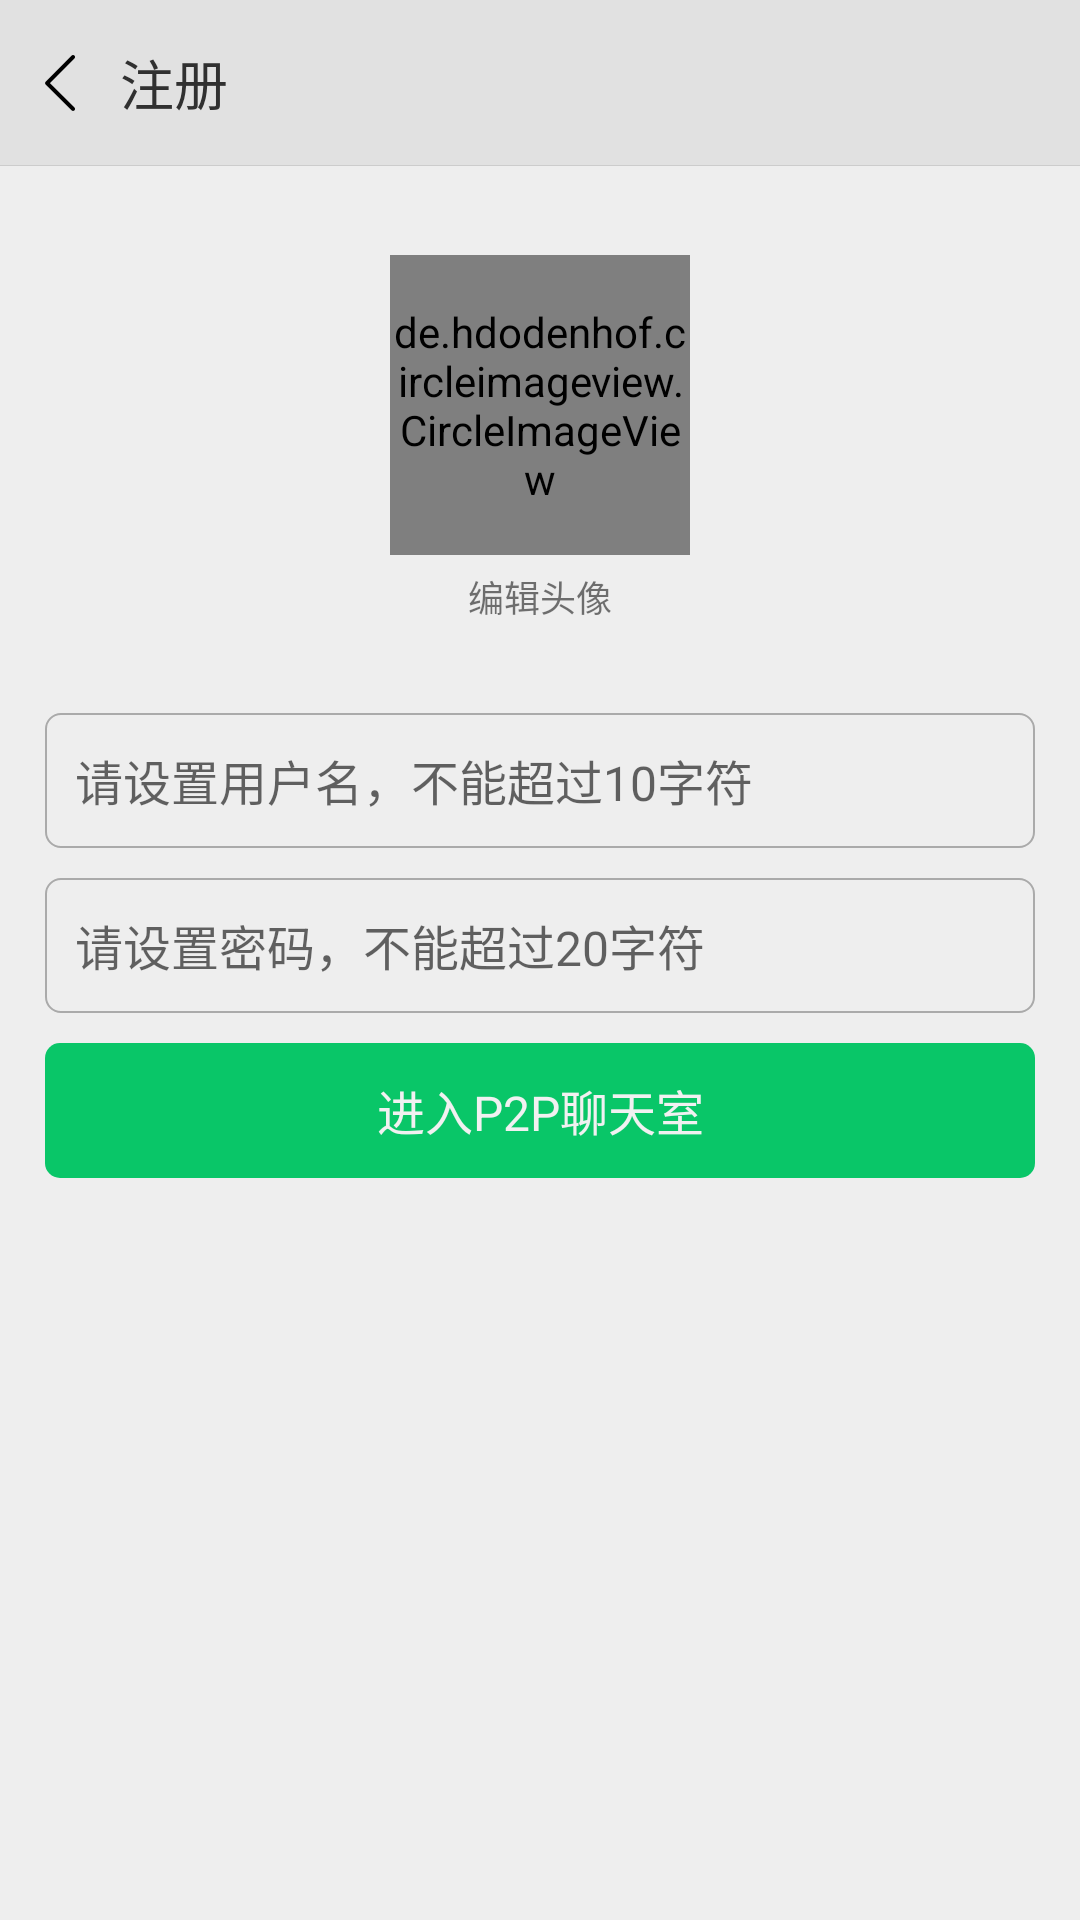

Write the Android layout XML for this screen, with the resource values it uses.
<!-- AndroidManifest.xml: application theme AppTheme -->
<!-- res/layout/activity_register.xml -->
<?xml version="1.0" encoding="utf-8"?>
<RelativeLayout xmlns:android="http://schemas.android.com/apk/res/android"
    xmlns:app="http://schemas.android.com/apk/res-auto"
    android:layout_width="match_parent"
    android:layout_height="match_parent"
    android:background="@color/color_register_main_bg">

    <LinearLayout
        android:id="@+id/lv_register_title_bar"
        android:layout_width="match_parent"
        android:layout_height="55dp"
        android:orientation="horizontal"
        android:background="@color/color_register_title_bar_bg">

       <ImageView
           android:id="@+id/iv_register_back"
           android:layout_width="40dp"
           android:layout_height="match_parent"
           android:background="@drawable/selector_back"
           android:src="@drawable/back"
           android:scaleType="center"
           android:focusable="true"
           android:clickable="true"/>

        <TextView
            android:layout_width="wrap_content"
            android:layout_height="match_parent"
            android:text="注册"
            android:gravity="center"
            android:textSize="18sp"
            android:textColor="@color/color_register_title_text"/>

    </LinearLayout>

    <View
        android:layout_width="match_parent"
        android:layout_height="0.3dp"
        android:layout_below="@id/lv_register_title_bar"
        android:background="@color/color_register_line"/>

    <de.hdodenhof.circleimageview.CircleImageView
        android:id="@+id/iv_register_head_image"
        android:layout_width="100dp"
        android:layout_height="100dp"
        android:layout_below="@id/lv_register_title_bar"
        android:layout_centerInParent="true"
        android:layout_marginTop="30dp"
        android:src="@drawable/default_head_image"
        app:civ_border_width="0.5dp"
        app:civ_border_color="@android:color/darker_gray"/>

    <TextView
        android:id="@+id/tv_register_edit_head_image"
        android:layout_width="wrap_content"
        android:layout_height="wrap_content"
        android:layout_centerInParent="true"
        android:layout_below="@id/iv_register_head_image"
        android:text="编辑头像"
        android:textSize="12sp"
        android:layout_marginTop="5dp"/>

    <EditText
        android:id="@+id/et_register_user_name"
        android:layout_width="match_parent"
        android:layout_height="45dp"
        android:layout_below="@id/tv_register_edit_head_image"
        android:layout_marginTop="30dp"
        android:layout_marginStart="15dp"
        android:layout_marginEnd="15dp"
        android:background="@drawable/shape_input_bg"
        android:singleLine="true"
        android:maxLines="1"
        android:textCursorDrawable="@drawable/shape_cursor"
        android:hint="请设置用户名，不能超过10字符"
        android:textSize="16sp"
        android:padding="10dp"
        android:maxLength="10"/>

    <EditText
        android:id="@+id/et_register_password"
        android:layout_width="match_parent"
        android:layout_height="45dp"
        android:layout_below="@id/et_register_user_name"
        android:layout_marginTop="10dp"
        android:layout_marginStart="15dp"
        android:layout_marginEnd="15dp"
        android:background="@drawable/shape_input_bg"
        android:singleLine="true"
        android:maxLines="1"
        android:textCursorDrawable="@drawable/shape_cursor"
        android:hint="请设置密码，不能超过20字符"
        android:textSize="16sp"
        android:padding="10dp"
        android:inputType="textPassword"
        android:maxLength="20"/>

    <TextView
        android:id="@+id/tv_register_enter"
        android:layout_width="match_parent"
        android:layout_height="45dp"
        android:layout_below="@id/et_register_password"
        android:layout_marginTop="10dp"
        android:layout_marginStart="15dp"
        android:layout_marginEnd="15dp"
        android:background="@drawable/selector_text_bg"
        android:clickable="true"
        android:focusable="true"
        android:gravity="center"
        android:text="进入P2P聊天室"
        android:textSize="16dp"
        android:textColor="@color/color_register_text" />

    
        
        
        
        
        
        
        

    <include layout="@layout/common_progress_bar"
        android:id="@+id/pb_register_progress_bar"
        android:visibility="gone"/>

</RelativeLayout>
<!-- res/layout/common_progress_bar.xml (included above) -->
<?xml version="1.0" encoding="utf-8"?>
<ProgressBar xmlns:android="http://schemas.android.com/apk/res/android"
    style="?android:attr/progressBarStyle"
    android:background="@drawable/shape_progress_bar_bg"
    android:indeterminateTint="@android:color/darker_gray"
    android:layout_centerInParent="true"
    android:layout_width="80dp"
    android:layout_height="80dp"
    android:padding="15dp"/>
<!-- resources referenced by this layout -->
<resources>
  <color name="color_register_line">#cccccc</color>
  <color name="color_register_main_bg">#eeeeee</color>
  <color name="color_register_text">#f1f1f1</color>
  <color name="color_register_title_bar_bg">#e1e1e1</color>
  <color name="color_register_title_text">#303030</color>
  <!-- drawable back: png bitmap (drawable-xxhdpi, 1073 bytes) -->
  <!-- drawable default_head_image: png bitmap (drawable-xxhdpi, 18993 bytes) -->
  <!-- drawable selector_back (drawable) -->
  <?xml version="1.0" encoding="utf-8"?>
  <selector xmlns:android="http://schemas.android.com/apk/res/android">
      <item android:state_pressed="true"
          android:drawable="@color/color_back_pressed"/>
  </selector>
  <!-- drawable selector_text_bg (drawable) -->
  <?xml version="1.0" encoding="utf-8"?>
  <selector xmlns:android="http://schemas.android.com/apk/res/android">
      <item android:state_pressed="true">
          <shape android:shape="rectangle">
              <solid android:color="@color/color_main_dark" />
              <corners android:radius="5dp" />
          </shape>
      </item>
  
      <item>
          <shape android:shape="rectangle">
              <solid android:color="@color/color_main" />
              <corners android:radius="5dp" />
          </shape>
      </item>
  </selector>
  <!-- drawable shape_input_bg (drawable) -->
  <?xml version="1.0" encoding="utf-8"?>
  <shape xmlns:android="http://schemas.android.com/apk/res/android"
      android:shape="rectangle">
      <stroke android:color="@android:color/darker_gray"
          android:width="0.5dp" />
      <corners android:radius="5dp"/>
  </shape>
  <!-- drawable shape_progress_bar_bg (drawable) -->
  <?xml version="1.0" encoding="utf-8"?>
  <shape xmlns:android="http://schemas.android.com/apk/res/android"
      android:shape="rectangle">
      <solid android:color="@color/color_progress_bar_bg"/>
      <corners android:radius="5dp"/>
  </shape>
  <style name="AppTheme" parent="Theme.AppCompat.Light.DarkActionBar">
          
          <item name="colorPrimary">@color/colorPrimary</item>
          <item name="colorPrimaryDark">@color/colorPrimaryDark</item>
          <item name="colorAccent">@color/colorAccent</item>
      </style>
  <color name="color_back_pressed">#bbbbbb</color>
  <color name="color_main_dark">#43A047</color>
  <color name="color_main">#09C668</color>
  <color name="color_progress_bar_bg">#e1e1e1</color>
  <color name="colorPrimary">@android:color/darker_gray</color>
  <color name="colorPrimaryDark">@android:color/black</color>
  <color name="colorAccent">#09C668</color>
</resources>
